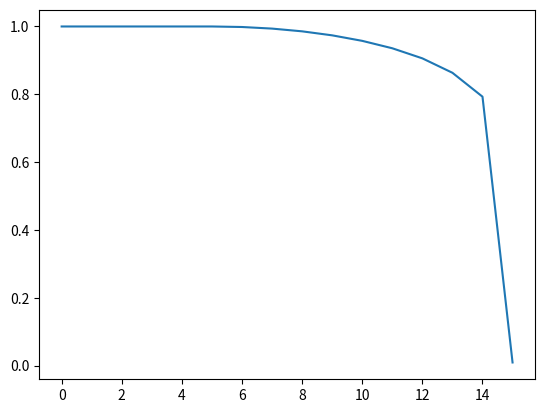

The matplotlib source for this figure:
import numpy as np
import matplotlib.pyplot as plt
from math import pi
l_min = 5
l_max = 15


factor = (l_max - l_min) * 2.0 / (pi)

l_values = np.arange(0, l_max + 1)
l_mask = np.zeros(len(l_values))
def mask(l):
    if(l < l_min):
        return 1.0
    else:
        arg = (l - l_min)/factor
        # print(arg, l)
        return pow(np.cos(arg), 1.0/8.0)


for i, l in enumerate(l_values):
    l_mask[i] = mask(l)

print(l_values, l_mask)

plt.plot(l_values, l_mask)
plt.savefig("pic.png")
